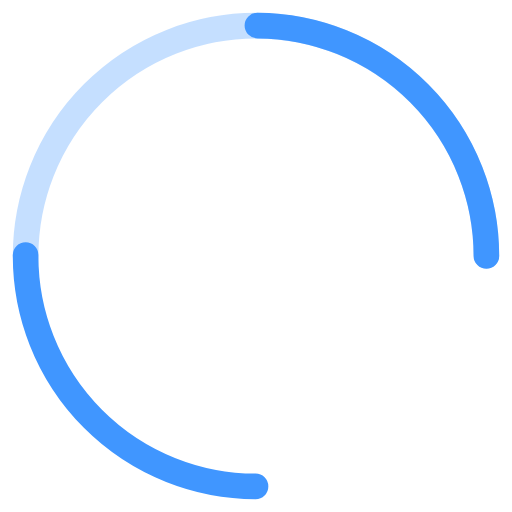
t = 0.00 s
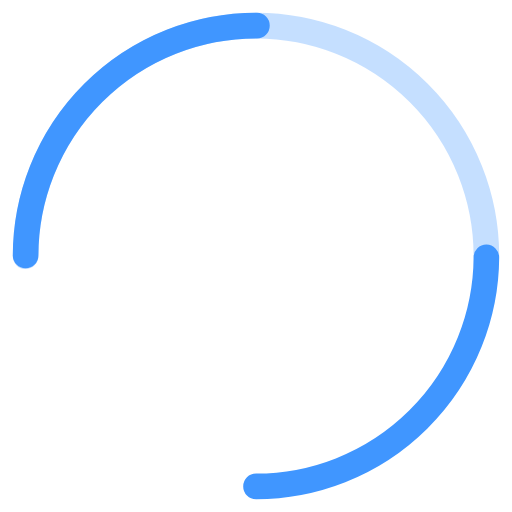
t = 0.25 s
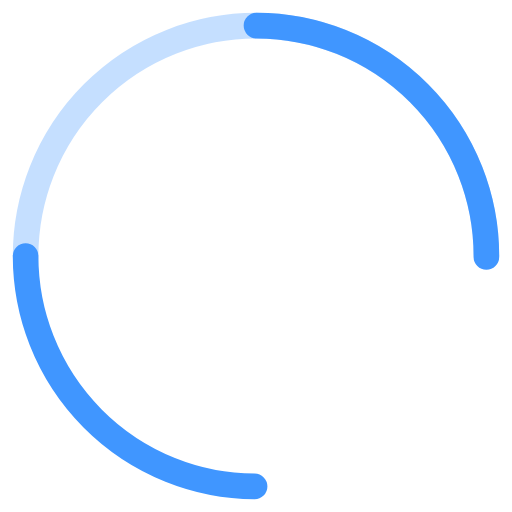
t = 0.50 s
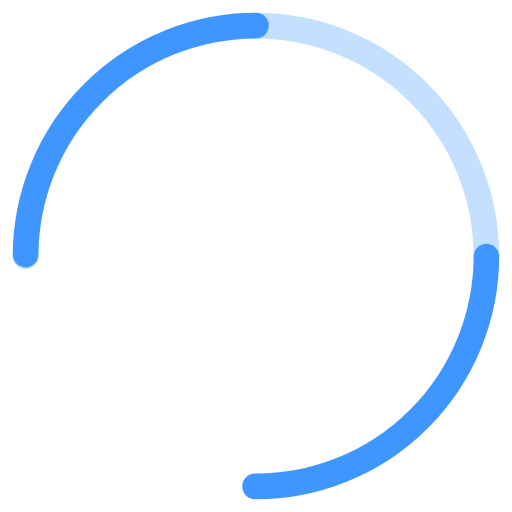
t = 0.75 s

The animated SVG that drew these frames (rendered in a browser with its animation timeline set to each time). Animation: 1 SMIL element (animateTransform=1); one cycle of 1.00 s, repeats indefinitely.

<svg width="40" height="40" viewBox="0 0 40 40" fill="none" xmlns="http://www.w3.org/2000/svg">
  <circle cx="20" cy="20" r="18" stroke="#4096FF" stroke-width="2" stroke-dasharray="56.5" stroke-dashoffset="56.5" stroke-linecap="round" opacity="0.3"/>
  <circle cx="20" cy="20" r="18" stroke="#4096FF" stroke-width="2" stroke-dasharray="28.3" stroke-dashoffset="28.3" stroke-linecap="round">
    <animateTransform attributeName="transform" attributeType="XML" type="rotate" from="0 20 20" to="360 20 20" dur="1s" repeatCount="indefinite"/>
  </circle>
</svg>
